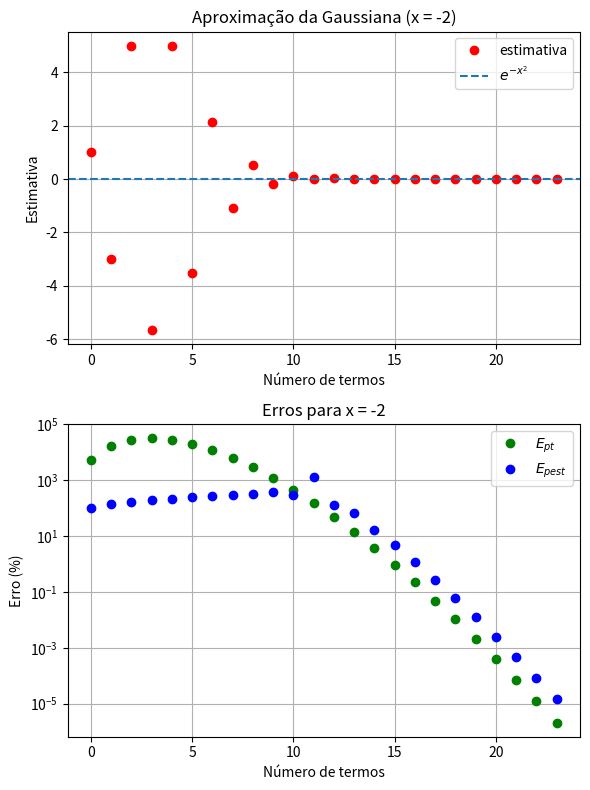
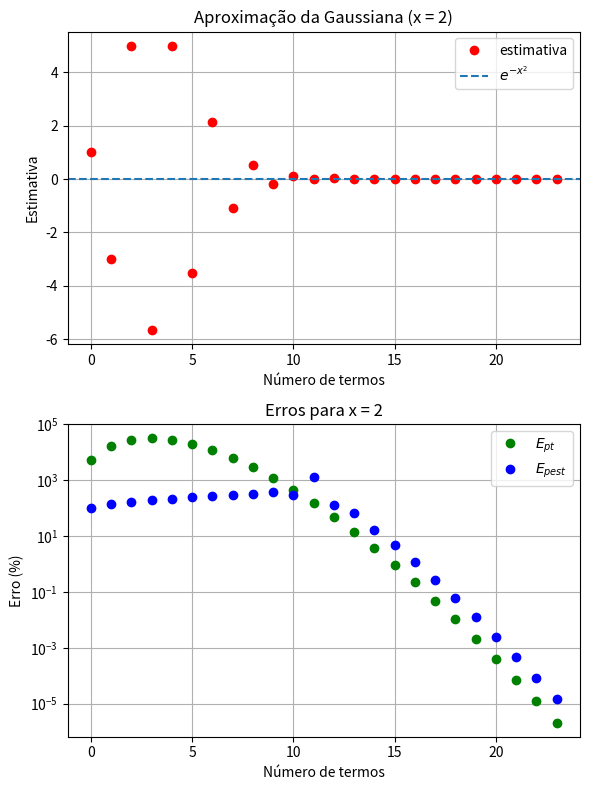

Recreate these plots in Python, in order.
import numpy as np
import math
import matplotlib.pyplot as plt


# ============================================== FUNÇÕES ============================================== #


# relação recursiva para estimar a gaussiana a partir da série de Maclaurin
def termoMaclaurinGaussiana(x, k, termoAnterior):
    return termoAnterior * (-(x**2)) / k


# função iterativa para estimar a gaussiana
def estimarGaussiana(x, n):

    # valor verdadeiro
    u = math.exp(-(x**2))

    # critério de Scarborough
    Eppara = 0.5 * 10 ** (2 - n)

    # variáveis
    soma = 1.0
    termo = 1.0
    old = soma

    Epest = 100
    i = 0

    # listas
    estimativa = [soma]
    contador = [0]
    EPT = [abs((u - soma) / u) * 100]
    EPEST = [100]

    # loop principal
    while Epest > Eppara:

        i += 1

        termo = termoMaclaurinGaussiana(x, i, termo)
        soma += termo

        Ept = abs((u - soma) / u) * 100
        if soma != 0:
            Epest = abs((soma - old) / soma) * 100
        else:
            Epest = 100

        old = soma

        estimativa.append(soma)
        contador.append(i)
        EPT.append(Ept)
        EPEST.append(Epest)

    # retorna valores
    return contador, estimativa, EPT, EPEST, u


# ============================================== PROGRAMA PRINCIPAL ============================================== #

# valores de x para estimativas
valores_x = [-2, 2]

# número de algarismos significativos
n = 6

for x in valores_x:

    contador, estimativa, EPT, EPEST, u = estimarGaussiana(x, n)
    fig, axs = plt.subplots(2, 1, figsize=(6, 8))

    # estimativa
    axs[0].plot(contador, estimativa, "or", label="estimativa")
    axs[0].axhline(y=u, linestyle="--", label="$e^{-x^2}$")
    axs[0].set_title(f"Aproximação da Gaussiana (x = {x})")
    axs[0].set_xlabel("Número de termos")
    axs[0].set_ylabel("Estimativa")
    axs[0].legend()
    axs[0].grid()

    # erros
    axs[1].plot(contador, EPT, "og", label="$E_{pt}$")
    axs[1].plot(contador, EPEST, "ob", label="$E_{pest}$")
    axs[1].set_title(f"Erros para x = {x}")
    axs[1].set_xlabel("Número de termos")
    axs[1].set_yscale("log")
    axs[1].set_ylabel("Erro (%)")
    axs[1].legend()
    axs[1].grid()

    plt.tight_layout()

plt.show()
